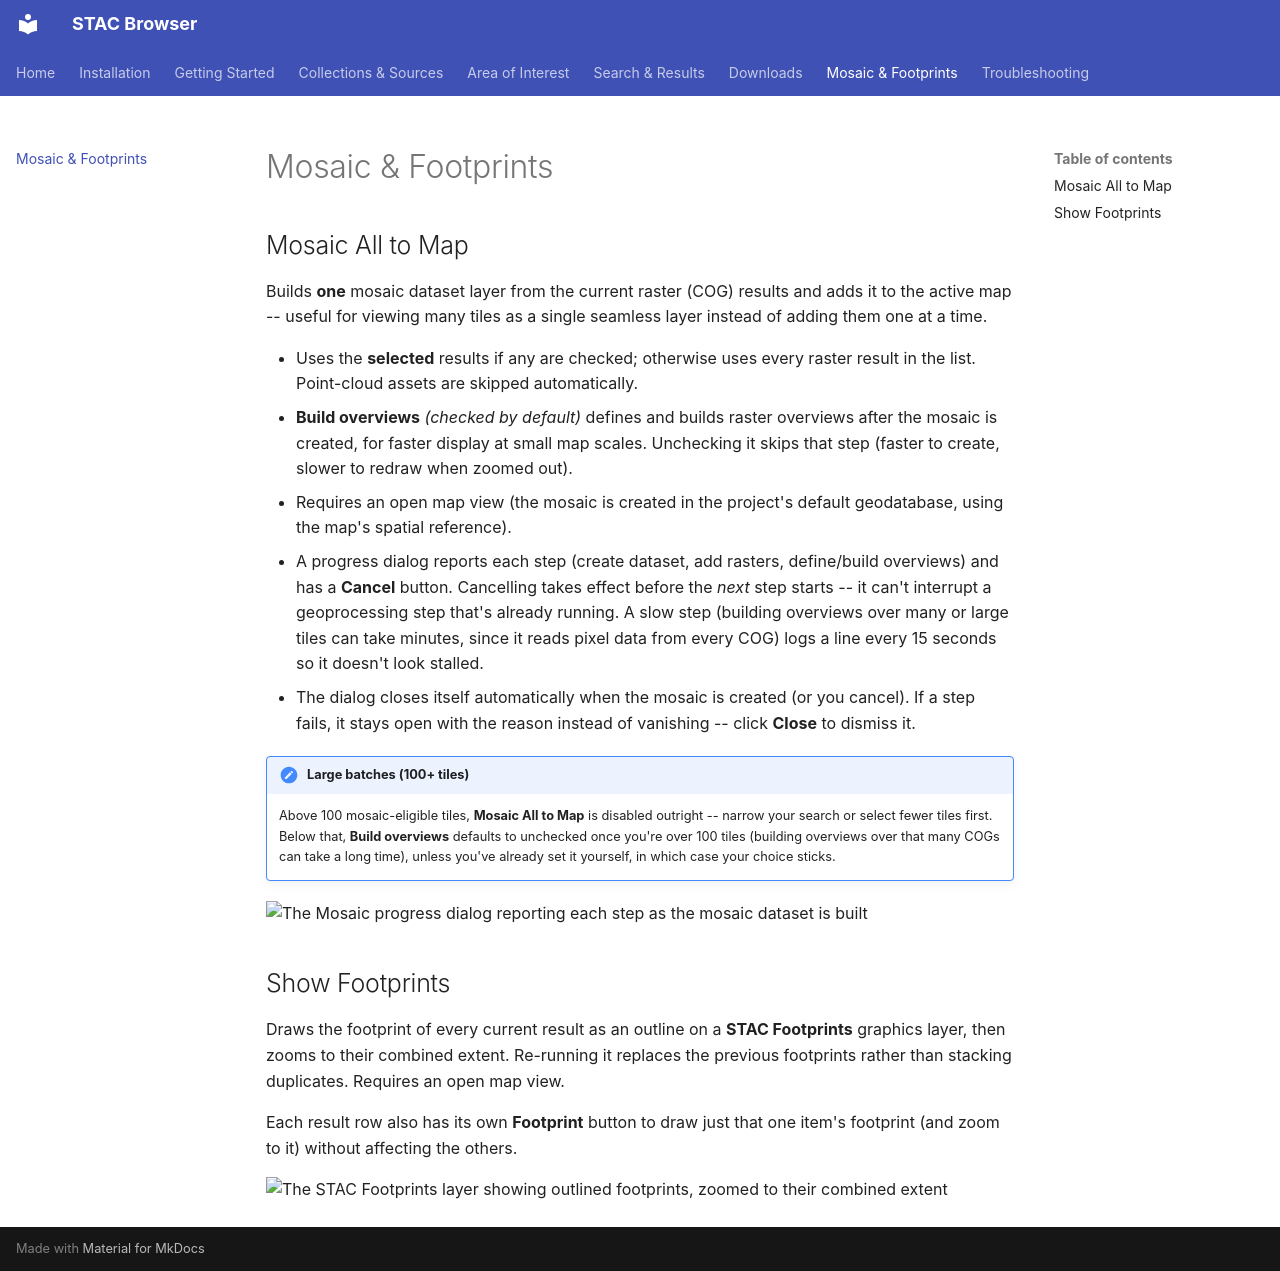

repository: ianhorn/stac-arcgispro-addin · page: mosaic-and-footprints/index.html · generator: mkdocs

# Mosaic & Footprints

## Mosaic All to Map

Builds **one** mosaic dataset layer from the current raster (COG) results and adds it to the active
map -- useful for viewing many tiles as a single seamless layer instead of adding them one at a
time.

- Uses the **selected** results if any are checked; otherwise uses every raster result in the list.
  Point-cloud assets are skipped automatically.
- **Build overviews** *(checked by default)* defines and builds raster overviews after the mosaic
  is created, for faster display at small map scales. Unchecking it skips that step (faster to
  create, slower to redraw when zoomed out).
- Requires an open map view (the mosaic is created in the project's default geodatabase, using the
  map's spatial reference).
- A progress dialog reports each step (create dataset, add rasters, define/build overviews) and
  has a **Cancel** button. Cancelling takes effect before the *next* step starts -- it can't
  interrupt a geoprocessing step that's already running. A slow step (building overviews over many
  or large tiles can take minutes, since it reads pixel data from every COG) logs a line every 15
  seconds so it doesn't look stalled.
- The dialog closes itself automatically when the mosaic is created (or you cancel). If a step
  fails, it stays open with the reason instead of vanishing -- click **Close** to dismiss it.

!!! note "Large batches (100+ tiles)"
    Above 100 mosaic-eligible tiles, **Mosaic All to Map** is disabled outright -- narrow your search
    or select fewer tiles first. Below that, **Build overviews** defaults to unchecked once you're
    over 100 tiles (building overviews over that many COGs can take a long time), unless you've
    already set it yourself, in which case your choice sticks.

![The Mosaic progress dialog reporting each step as the mosaic dataset is built](images/mosaic-on-map.jpg)

## Show Footprints

Draws the footprint of every current result as an outline on a **STAC Footprints** graphics
layer, then zooms to their combined extent. Re-running it replaces the previous footprints rather
than stacking duplicates. Requires an open map view.

Each result row also has its own **Footprint** button to draw just that one item's footprint (and
zoom to it) without affecting the others.

![The STAC Footprints layer showing outlined footprints, zoomed to their combined extent](images/footprints-on-map.jpg)
